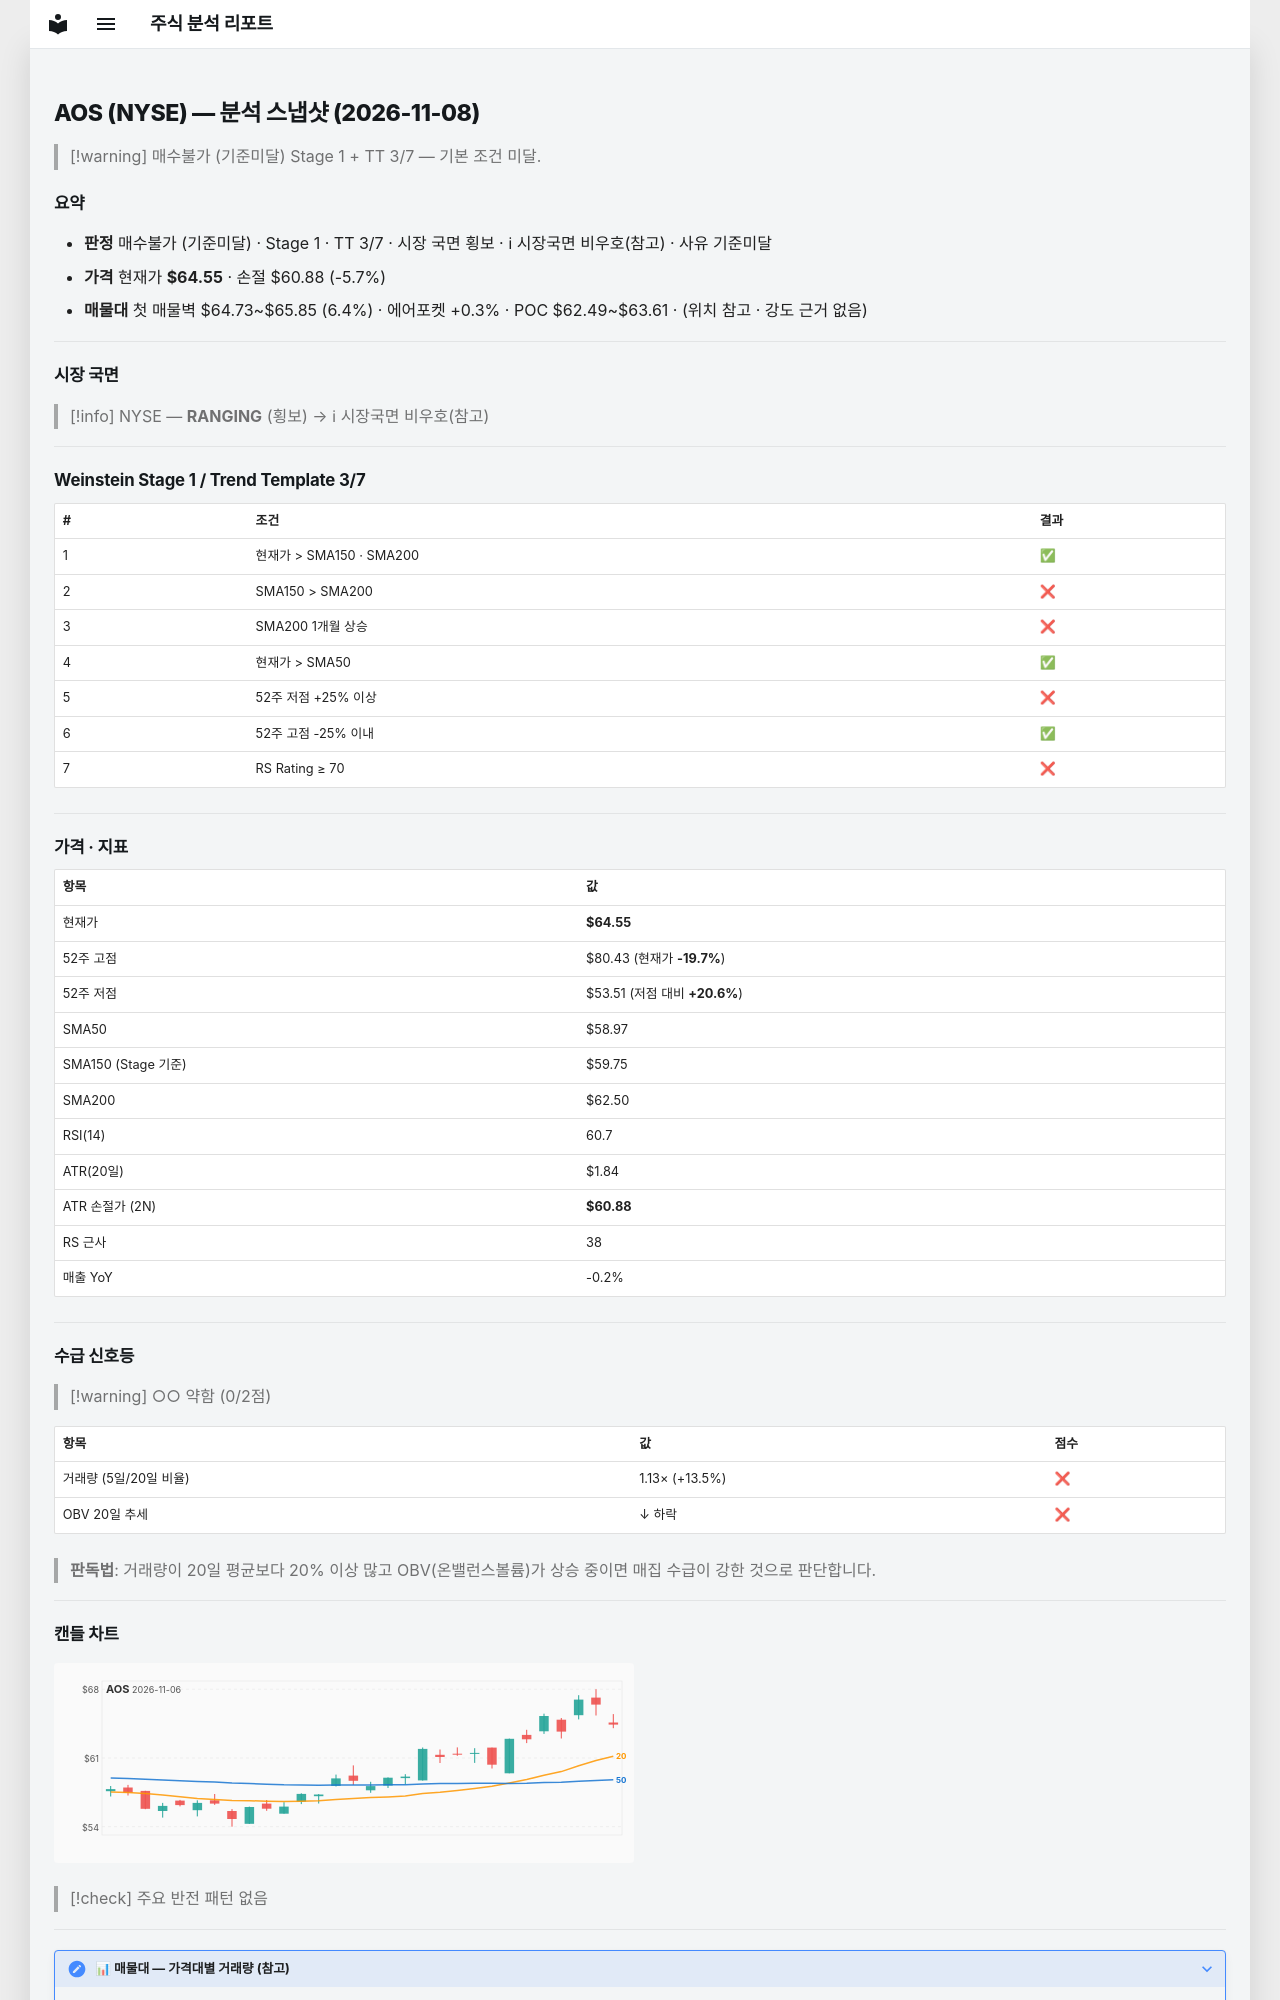

repository: soloandco/stock-reports · page: snapshots/AOS-2026-11-08/index.html · generator: mkdocs

---
type: analysis-snapshot
title: AOS 분석 스냅샷
ticker: AOS
market: NYSE
created: 2026-11-08
updated: 2026-11-08
bar-date: 2026-11-06
verdict: 매수불가
verdict-reason: 기준미달
real-rr: 0.59
sma50-gap-pct: 9.5
weekly-position: 저항대아래
weekly-overhead-price: 66.70
weekly-overhead-pct: 3.3
stage: 1
trend-template-score: 3
tt-max: 7
ma-set: sma-50-150-200
price: 64.55000305175781
stop-price: 60.87786575300021
market-regime: RANGING
supply-demand-score: 0/2
supply-demand-label: 약함
status: tracking
tags:
  - stock-agent
  - watchlist
  - AOS
  - analysis
related:
  - "[[analysis-template]]"
---

# AOS (NYSE) — 분석 스냅샷 (2026-11-08)

> [!warning] 매수불가 (기준미달)
> Stage 1 + TT 3/7 — 기본 조건 미달.

## 요약

- **판정** 매수불가 (기준미달) · Stage 1 · TT 3/7 · 시장 국면 횡보 · ℹ 시장국면 비우호(참고) · 사유 기준미달
- **가격** 현재가 **$64.55** · 손절 $60.88 (-5.7%)
- **매물대** 첫 매물벽 $64.73~$65.85 (6.4%) · 에어포켓 +0.3% · POC $62.49~$63.61 · (위치 참고 · 강도 근거 없음)

---

## 시장 국면

> [!info] NYSE — **RANGING** (횡보) → ℹ 시장국면 비우호(참고)

---

## Weinstein Stage 1 / Trend Template 3/7

| # | 조건 | 결과 |
|---|------|------|
| 1 | 현재가 > SMA150 · SMA200 | ✅ |
| 2 | SMA150 > SMA200 | ❌ |
| 3 | SMA200 1개월 상승 | ❌ |
| 4 | 현재가 > SMA50 | ✅ |
| 5 | 52주 저점 +25% 이상 | ❌ |
| 6 | 52주 고점 -25% 이내 | ✅ |
| 7 | RS Rating ≥ 70 | ❌ |

---

## 가격 · 지표

| 항목 | 값 |
|------|---|
| 현재가 | **$64.55** |
| 52주 고점 | $80.43 (현재가 **-19.7%**) |
| 52주 저점 | $53.51 (저점 대비 **+20.6%**) |
| SMA50 | $58.97 |
| SMA150 (Stage 기준) | $59.75 |
| SMA200 | $62.50 |
| RSI(14) | 60.7 |
| ATR(20일) | $1.84 |
| ATR 손절가 (2N) | **$60.88** |
| RS 근사 | 38 |
| 매출 YoY | -0.2% |

---
## 수급 신호등

> [!warning] ○○ 약함 (0/2점)

| 항목 | 값 | 점수 |
|------|------|------|
| 거래량 (5일/20일 비율) | 1.13× (+13.5%) | ❌ |
| OBV 20일 추세 | ↓ 하락 | ❌ |

> **판독법**: 거래량이 20일 평균보다 20% 이상 많고 OBV(온밸런스볼륨)가 상승 중이면 매집 수급이 강한 것으로 판단합니다.

---
